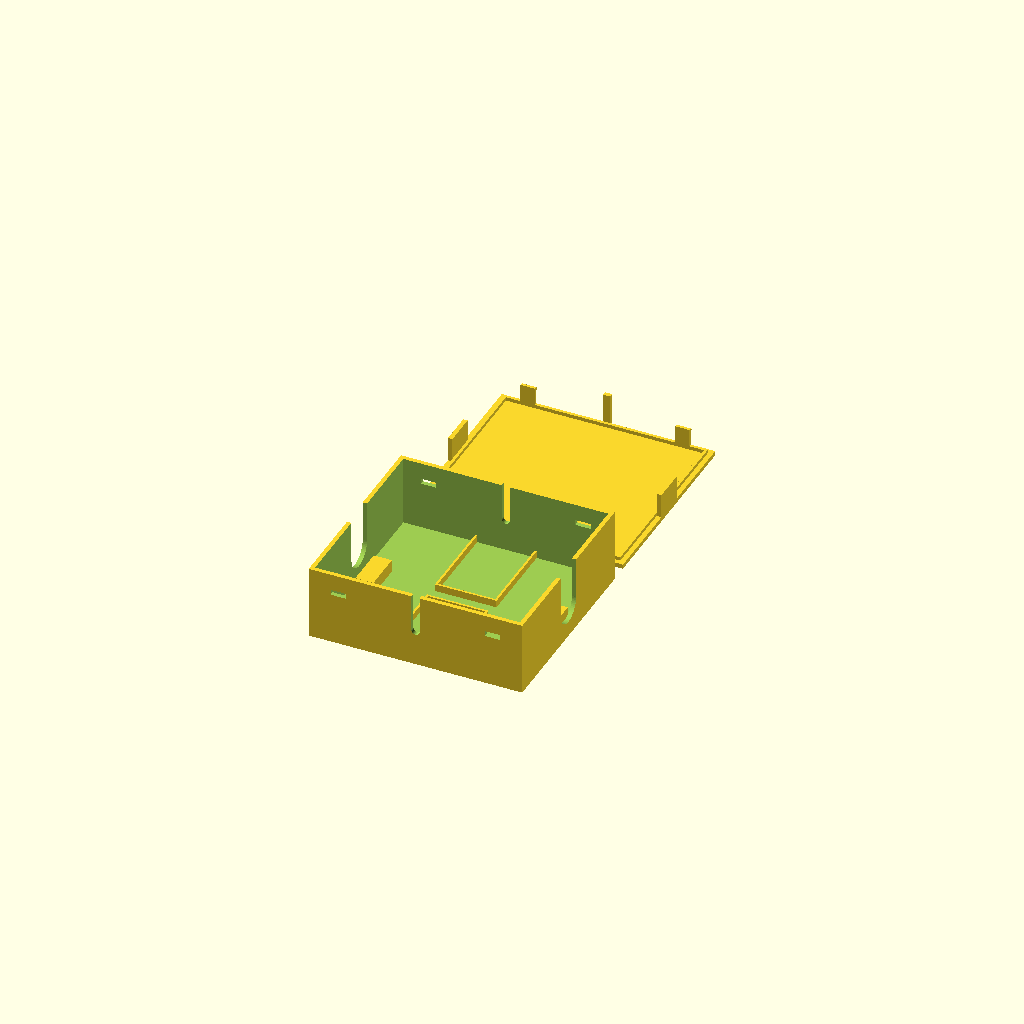
Cell 1: rendered with the file's own defaults.
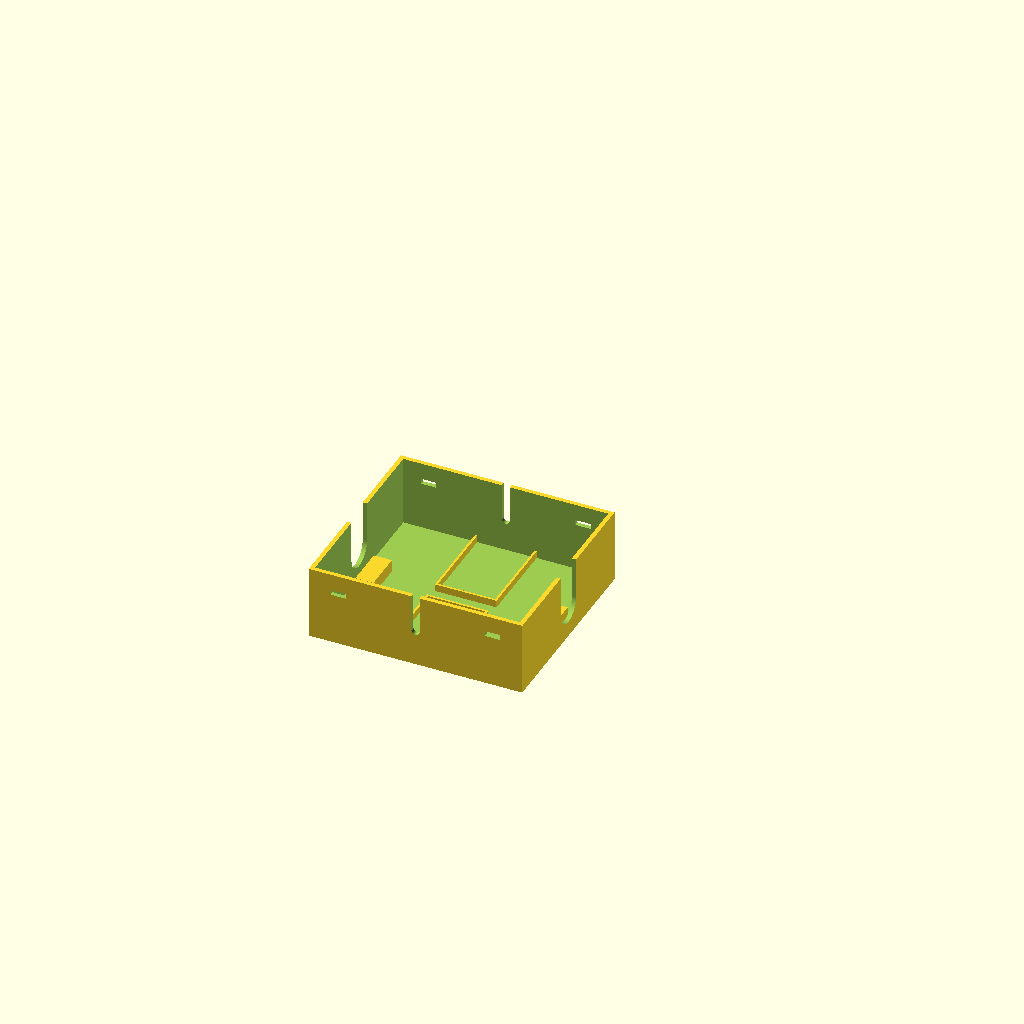
Cell 2: part = "base" (everything else at default).
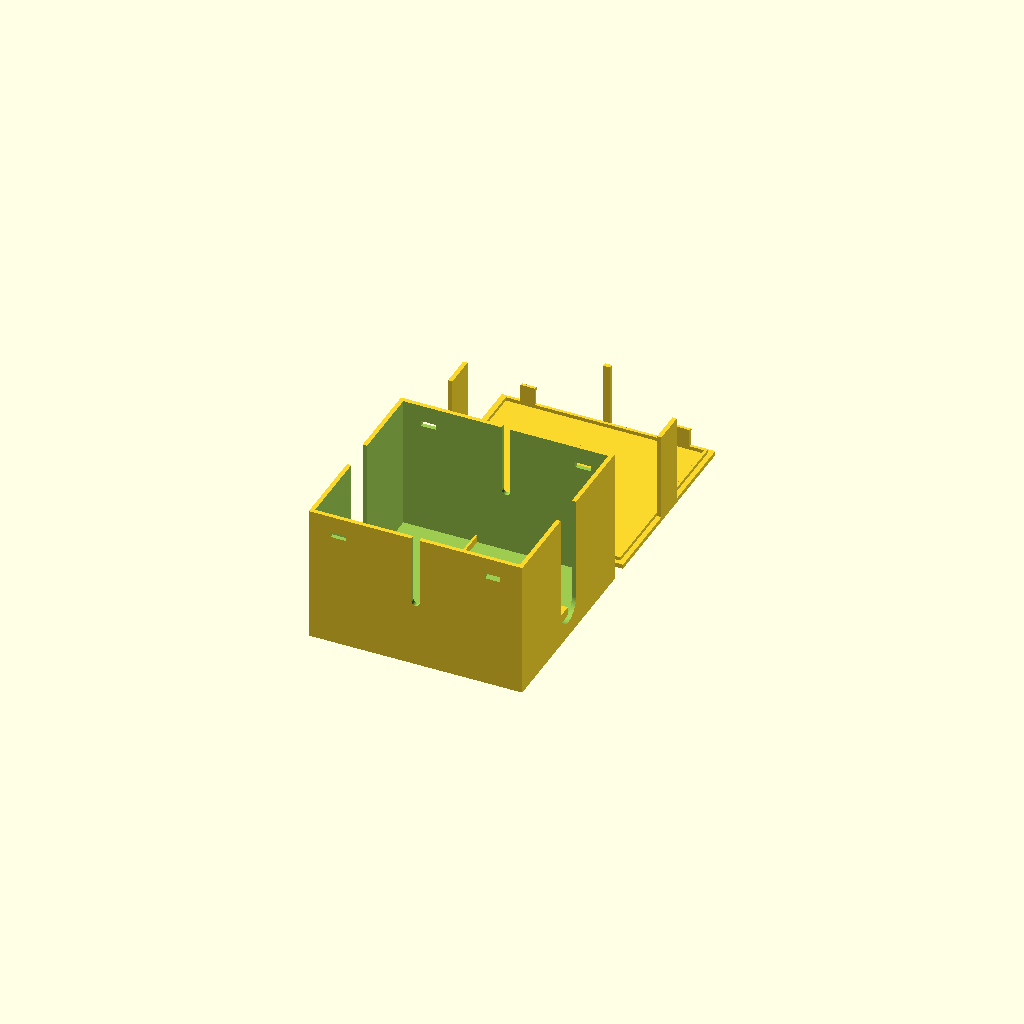
Cell 3 — ct_w set to 71, the other parameters unchanged.
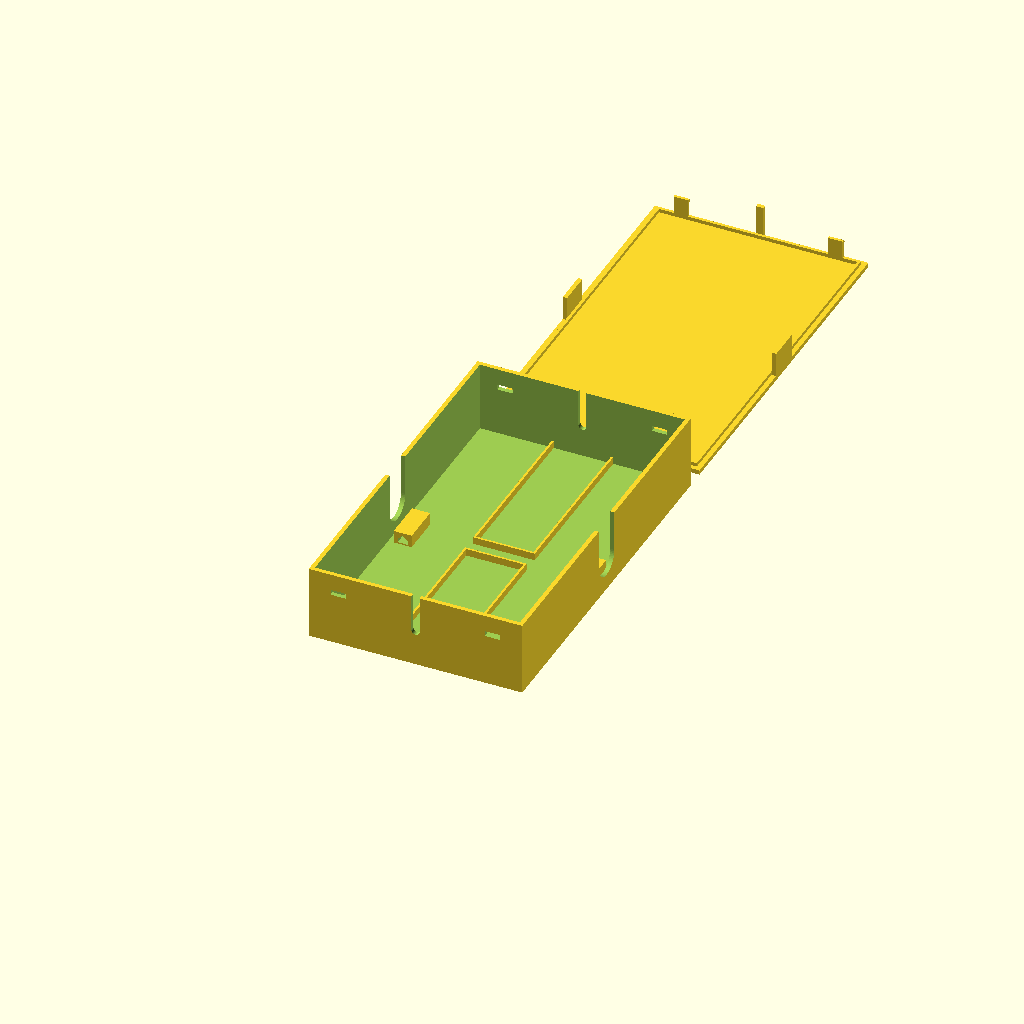
Cell 4: ct_h = 91.2 (everything else at default).
One fixed orthographic camera (rotation 55°, 0°, 25°; colour scheme Cornfield) for every cell.
OpenSCAD source file hardware/wago-junction-box/ct_box.scad:
// =====================================================================
//  CT clamp box for a 10 AWG x 4C cord  —  companion to wago_junction_box
//
//  The cord passes straight through, unbroken.  Inside the box the outer
//  jacket is stripped and the two hot conductors each run through their
//  own Zemismart SDM02T-TZ split-core CT.  The CTs lie on their sides,
//  side by side across Y, lead faces against the back and front walls,
//  jaws facing the centre lane (hinge up).  Neutral + ground run down the
//  lane between the CTs.  CT leads exit through U-slots in the outer walls.
//
//  Units: mm.  Print base + lid.  PETG or ASA/ABS — NOT PLA.
//  Snap-fit lid (press the barbs in from outside to release).
//  Set  part = "base" / "lid" / "both"  then F6 + export STL.
// =====================================================================

/* [Cord] */
cord_od     = 18.0;   // measured with calipers (10/4 STW, 5 mm conductors)
cord_clear  = 0.6;    // extra on slot width

/* [CT clamps — Zemismart SDM02T-TZ 120 A split-core (drawing: 35.5 W x 45.6 H x 30.8 D, window D16)] */
ct_w       = 35.5;  // body width  -> box HEIGHT when lying on its side
ct_h       = 45.6;  // body height (lead face to jaw) -> along Y
ct_d       = 30.8;  // body depth (window axis) -> along X, conductor runs through
ct_fit     = 0.5;   // per-side pocket clearance
ct_lead_d  = 4.5;   // twin-lead OD (measured ~4 mm)
ct_lead_z  = ct_w/2;// lead exits the centre of the lead face
ct_win_y   = 12;    // window centre from the jaw end (from the drawing)
ct_lane    = 12;    // lane between the two CTs for neutral + ground
ct_top_clr = 2.5;   // headroom above the CT under the lid
fence_h    = 4.0;
fence_t    = 1.2;

/* [Box] */
wall      = 2.4;
floor_t   = 2.0;
lid_t     = 2.5;
lip_t     = 1.6;
lip_h     = 2.0;
lip_clear = 0.3;
fan_out   = 28;    // saddle -> CT: room for the hots to jog into their windows

/* [Strain relief — zip-tie saddle] */
saddle_h = 7;      // must clear tie_z + tie_h + tie_w/2 (peaked roof) by >= 1.2
saddle_x = 10;
tie_w    = 5.5;    // zip-tie tunnel width (fits a 4.8 mm tie)
tie_h    = 2.0;    // tunnel height at the straight walls; a 45 deg peak sits on top (no bridge)
tie_z    = 0.8;    // tunnel floor above saddle base

/* [Snap-fit (PETG-sized)] */
snap_n    = 2;     // hooks per long (X) side
snap_w    = 8;     // hook width (X)
snap_edge = 14;    // hook centre distance from each end wall
arm_len   = 12;    // arm length below lid underside (longer = softer snap)
barb_d    = 1.0;   // barb protrusion into the wall window
barb_h    = 2.4;   // barb height (45 deg chamfers top and bottom for printing)
win_clear = 0.3;   // window clearance around the barb, per side

/* [Output] */
part = "both"; // ["base","lid","both"]

// ---------------- derived ----------------
ct_px   = ct_d + 2*ct_fit;                 // pocket size along X
ct_py   = ct_h + 2*ct_fit;                 // pocket size along Y
inner_x = 2*(3 + saddle_x + fan_out) + ct_px;
inner_y = 2*ct_py + ct_lane;
inner_h = ct_w + 2*ct_fit + ct_top_clr;
outer_x = inner_x + 2*wall;
outer_y = inner_y + 2*wall;
rim_z   = floor_t + inner_h;
slot_w  = cord_od + cord_clear;
cord_y  = wall + inner_y/2;
cord_zb = floor_t + saddle_h;              // cord bottom
cord_zc = cord_zb + cord_od/2;             // cord centre
cord_zt = cord_zb + cord_od;               // cord top
tab_w   = slot_w - 0.4;
tab_h   = rim_z - (cord_zt + 0.4);
ct_x0   = wall + 3 + saddle_x + fan_out;   // pocket X start (fence inside face)
ct_xc   = ct_x0 + ct_px/2;                 // CT / lead-slot X centre
ct_lead_zb = floor_t + ct_fit + ct_lead_z - ct_lead_d/2;   // lead slot bottom
lead_tab_w = ct_lead_d - 0.4;
lead_tab_h = rim_z - (ct_lead_zb + ct_lead_d + 0.4);
snap_xs = [for (i=[0:snap_n-1]) wall + snap_edge + i*(outer_x - 2*(wall+snap_edge))/max(snap_n-1,1)];
$fn = 64;

module cord_slot() {                    // U-slot in the x=0 end wall, open to the top
    translate([-1, cord_y, cord_zc]) rotate([0,90,0]) cylinder(d=slot_w, h=wall+2);
    translate([-1, cord_y-slot_w/2, cord_zc]) cube([wall+2, slot_w, rim_z]);
}

module lead_slot() {                    // U-slot in the y=0 wall, centred on x=0, open to the top
    translate([0, -1, ct_lead_zb + ct_lead_d/2]) rotate([-90,0,0]) cylinder(d=ct_lead_d, h=wall+2);
    translate([-ct_lead_d/2, -1, ct_lead_zb + ct_lead_d/2]) cube([ct_lead_d, wall+2, rim_z]);
}

module saddle(x0) {
    // block with a Y-axis tunnel under the deck for a zip tie;
    // tunnel has a 45 deg peaked roof so it prints with no bridge
    sw = cord_od + 4;
    tx = (saddle_x - tie_w)/2;
    translate([x0, cord_y - sw/2, floor_t]) difference() {
        cube([saddle_x, sw, saddle_h]);
        translate([0, sw+1, 0]) rotate([90,0,0]) linear_extrude(sw+2)
            polygon([[tx, tie_z], [tx+tie_w, tie_z], [tx+tie_w, tie_z+tie_h],
                     [tx+tie_w/2, tie_z+tie_h+tie_w/2], [tx, tie_z+tie_h]]);
    }
}

// CT pocket against the y=0 wall: two side fences + a front fence (wall closes the back)
module ct_pocket() {
    translate([ct_x0-fence_t, wall, floor_t])        cube([fence_t, ct_py+fence_t, fence_h]);
    translate([ct_x0+ct_px,   wall, floor_t])        cube([fence_t, ct_py+fence_t, fence_h]);
    translate([ct_x0-fence_t, wall+ct_py, floor_t])  cube([ct_px+2*fence_t, fence_t, fence_h]);
}

module snap_windows() {
    ww = snap_w + 2*win_clear;
    wh = barb_h + 2*win_clear;
    z0 = rim_z - arm_len - win_clear;       // barb occupies the bottom barb_h of the arm
    for (x=snap_xs, y=[-1, outer_y - wall - 1])
        translate([x - ww/2, y, z0]) cube([ww, wall+2, wh]);
}

// One hook, lid print orientation, on the y=0 side; barb points toward -Y (into the wall).
module snap_hook() {
    li = wall + lip_clear;
    zt = lid_t + arm_len;
    translate([-snap_w/2, 0, 0]) {
        translate([0, li, lid_t]) cube([snap_w, lip_t, arm_len]);
        rotate([90,0,90]) linear_extrude(snap_w)
            polygon([[li, zt - barb_h], [li - barb_d, zt - barb_h + barb_d],
                     [li - barb_d, zt - barb_d], [li, zt], [li + 0.01, zt], [li + 0.01, zt - barb_h]]);
    }
}

module base() {
    difference() {
        union() {
            // shell
            difference() {
                cube([outer_x, outer_y, rim_z]);
                translate([wall, wall, floor_t]) cube([inner_x, inner_y, inner_h+1]);
            }
            // zip-tie saddles
            saddle(wall + 3);
            saddle(outer_x - wall - 3 - saddle_x);
            // CT pockets, mirrored about the box centreline
            ct_pocket();
            translate([0, outer_y, 0]) mirror([0,1,0]) ct_pocket();
        }
        // cord entries
        cord_slot();
        translate([outer_x - wall, 0, 0]) cord_slot();
        // CT lead slots through the back and front walls
        translate([ct_xc, 0, 0]) lead_slot();
        translate([ct_xc, outer_y, 0]) mirror([0,1,0]) lead_slot();
        // snap windows through both long walls
        snap_windows();
    }
}

module lid() {   // modelled in PRINT orientation: plate on bed, lip/tabs/hooks up
    li = wall + lip_clear;
    union() {
        cube([outer_x, outer_y, lid_t]);
        // continuous alignment lip
        translate([li, li, lid_t])                     cube([outer_x-2*li, lip_t, lip_h]);
        translate([li, outer_y-li-lip_t, lid_t])       cube([outer_x-2*li, lip_t, lip_h]);
        translate([li, li, lid_t])                     cube([lip_t, outer_y-2*li, lip_h]);
        translate([outer_x-li-lip_t, li, lid_t])       cube([lip_t, outer_y-2*li, lip_h]);
        // tabs that drop into the cord slots and sit just above the cord
        translate([0,            cord_y-tab_w/2, lid_t]) cube([wall, tab_w, tab_h]);
        translate([outer_x-wall, cord_y-tab_w/2, lid_t]) cube([wall, tab_w, tab_h]);
        // tabs that close the CT lead slots above the lead
        translate([ct_xc-lead_tab_w/2, 0,            lid_t]) cube([lead_tab_w, wall, lead_tab_h]);
        translate([ct_xc-lead_tab_w/2, outer_y-wall, lid_t]) cube([lead_tab_w, wall, lead_tab_h]);
        // snap hooks on both long sides
        for (x=snap_xs) {
            translate([x, 0, 0]) snap_hook();
            translate([x, outer_y, 0]) mirror([0,1,0]) snap_hook();
        }
    }
}

if (part == "base" || part == "both") base();
if (part == "lid"  || part == "both") translate([0, outer_y + 10, 0]) lid();

echo(str("CT box: ", outer_x, " x ", outer_y, " mm; base height ", rim_z, " mm; lid ", lid_t + max(lip_h, tab_h, arm_len, lead_tab_h),
         " mm; inner ", inner_x, " x ", inner_y, " x ", inner_h,
         "; CT windows at y=", wall + ct_fit + ct_h - ct_win_y, " and ", outer_y - (wall + ct_fit + ct_h - ct_win_y),
         ", z=", floor_t + ct_fit + ct_w/2, "; cord centre y=", cord_y, " z=", cord_zc));
Parameter table extracted from the source (name, type, default, range or options):
cord_od: number, default 18
cord_clear: number, default 0.6
ct_w: number, default 35.5
ct_h: number, default 45.6
ct_d: number, default 30.8
ct_fit: number, default 0.5
ct_lead_d: number, default 4.5
ct_win_y: number, default 12
ct_lane: number, default 12
ct_top_clr: number, default 2.5
fence_h: number, default 4
fence_t: number, default 1.2
wall: number, default 2.4
floor_t: number, default 2
lid_t: number, default 2.5
lip_t: number, default 1.6
lip_h: number, default 2
lip_clear: number, default 0.3
fan_out: number, default 28
saddle_h: number, default 7
saddle_x: number, default 10
tie_w: number, default 5.5
tie_h: number, default 2
tie_z: number, default 0.8
snap_n: number, default 2
snap_w: number, default 8
snap_edge: number, default 14
arm_len: number, default 12
barb_d: number, default 1
barb_h: number, default 2.4
win_clear: number, default 0.3
part: string, default "both", options "base", "lid", "both"
